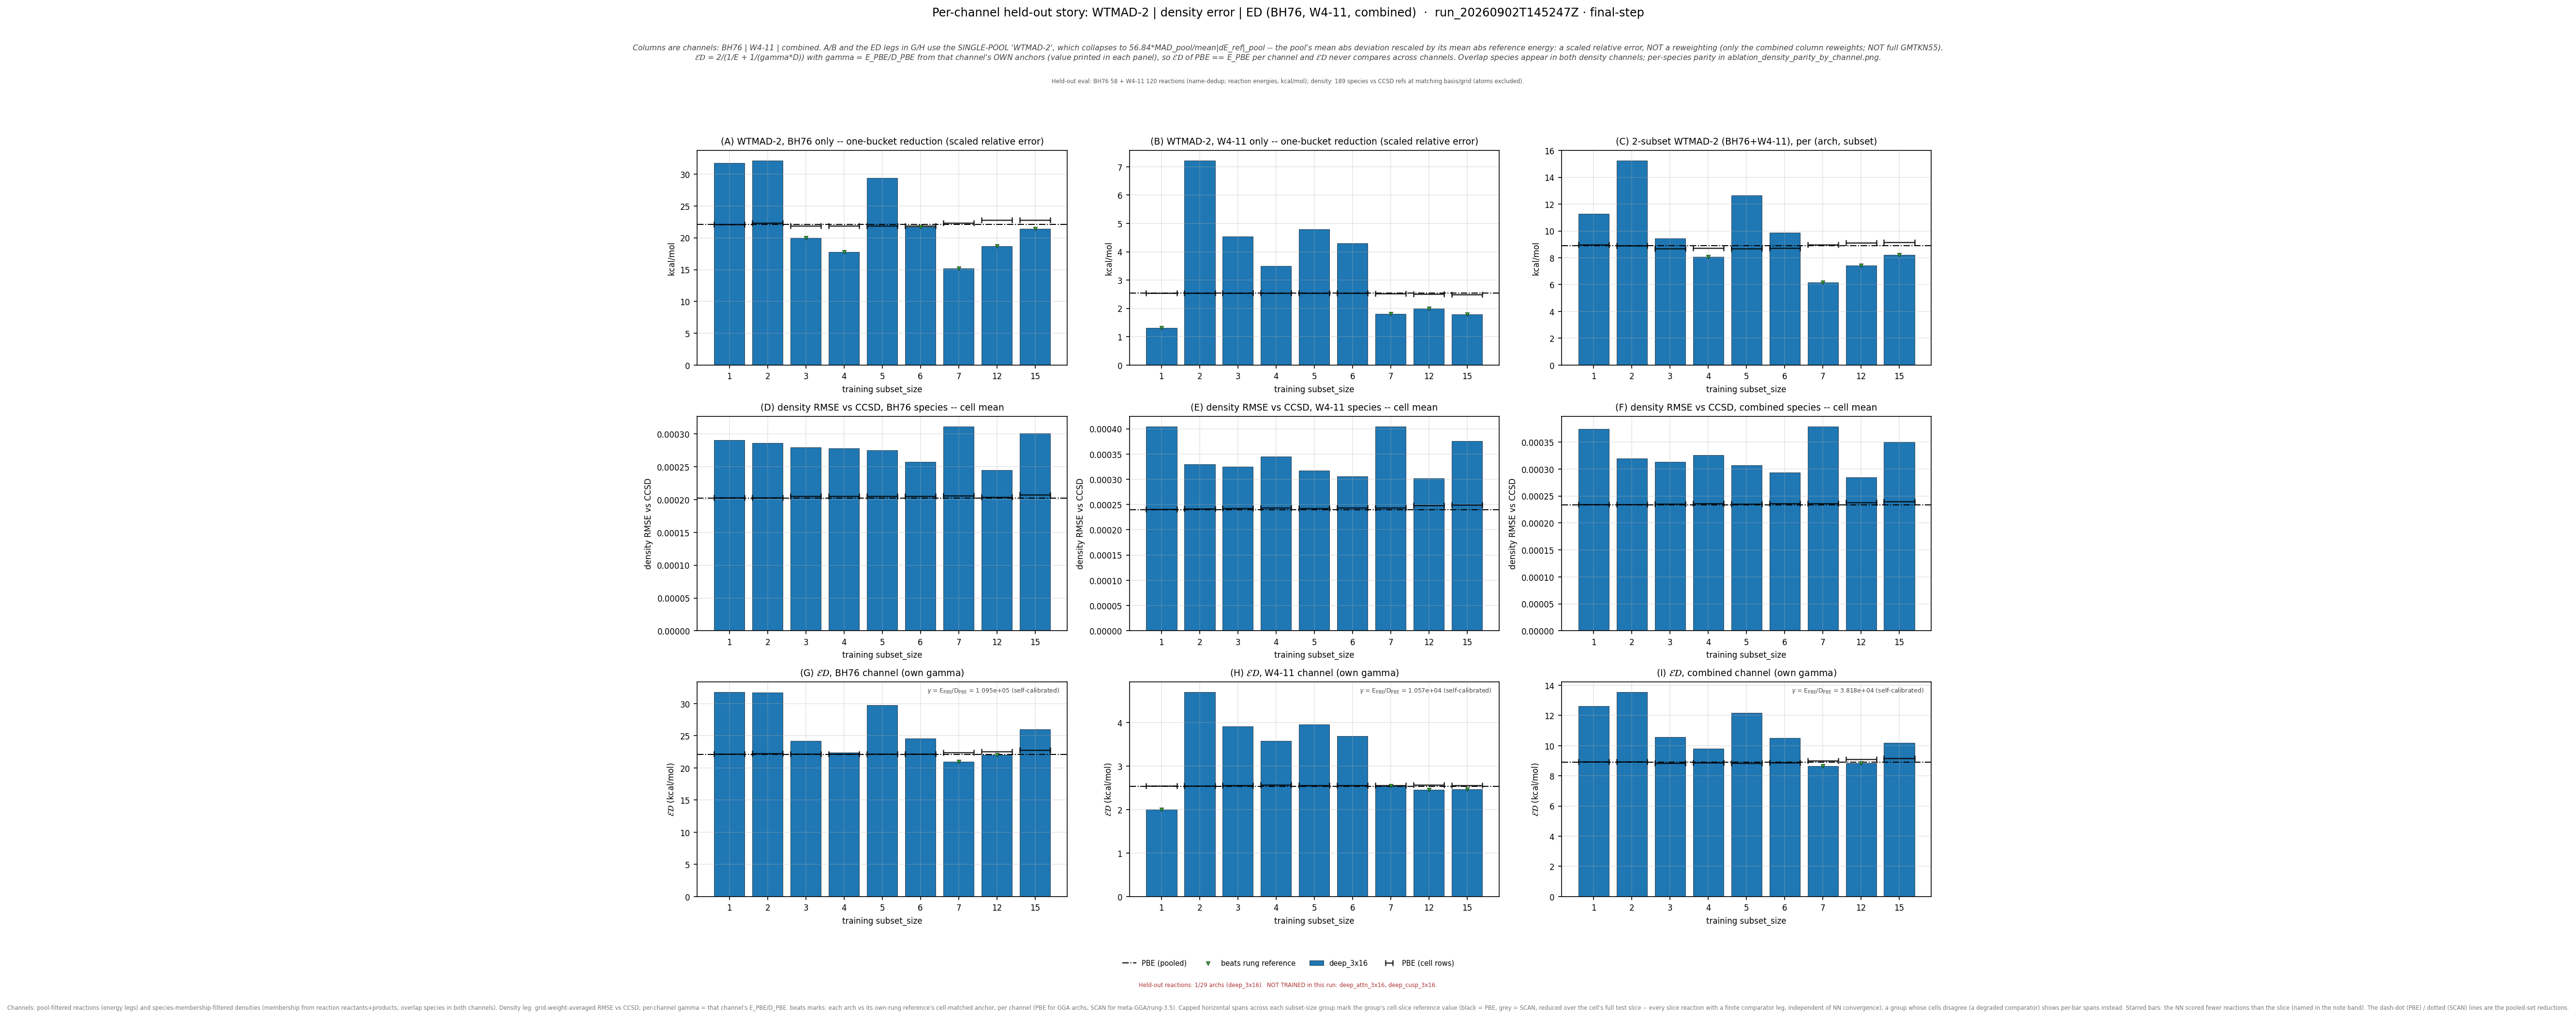

Values plotted in this chart, from the file beside it:
leg, arch, subset_size, n_reactions, n_density_species, E_kcalmol, D_rmse, gamma, gammaD_kcalmol, ED_kcalmol, E_pbe_kcalmol, D_pbe_rmse, ED_pbe_kcalmol, beats_pbe, E_scan_kcalmol, D_scan_rmse, ED_scan_kcalmol, beats_scan, ED_pbe_cell_kcalmol, ED_scan_cell_kcalmol, n_reactions_slice, D_insample_rmse, n_insample_species
bh76_wtmad2, deep_3x16, 1, 58, 66, 31.76, 0.0002907, 109475, 31.83, 31.8, 22.11, 0.000202, 22.11, False, , , , , 22.17, , 58, , 
bh76_wtmad2, deep_3x16, 2, 57, 64, 32.13, 0.0002861, 109475, 31.32, 31.72, 22.11, 0.000202, 22.11, False, , , , , 22.26, , 57, , 
bh76_wtmad2, deep_3x16, 3, 56, 62, 19.97, 0.0002798, 109475, 30.63, 24.18, 22.11, 0.000202, 22.11, False, , , , , 22.17, , 56, , 
bh76_wtmad2, deep_3x16, 4, 56, 62, 17.75, 0.0002779, 109475, 30.43, 22.42, 22.11, 0.000202, 22.11, False, , , , , 22.17, , 56, , 
bh76_wtmad2, deep_3x16, 5, 56, 62, 29.41, 0.0002756, 109475, 30.17, 29.79, 22.11, 0.000202, 22.11, False, , , , , 22.17, , 56, , 
bh76_wtmad2, deep_3x16, 6, 56, 62, 21.76, 0.0002573, 109475, 28.16, 24.55, 22.11, 0.000202, 22.11, False, , , , , 22.17, , 56, , 
bh76_wtmad2, deep_3x16, 7, 57, 61, 15.18, 0.0003117, 109475, 34.12, 21.01, 22.11, 0.000202, 22.11, True, , , , , 22.43, , 57, , 
bh76_wtmad2, deep_3x16, 12, 55, 59, 18.72, 0.0002452, 109475, 26.84, 22.06, 22.11, 0.000202, 22.11, True, , , , , 22.58, , 55, , 
bh76_wtmad2, deep_3x16, 15, 55, 56, 21.45, 0.000301, 109475, 32.95, 25.98, 22.11, 0.000202, 22.11, False, , , , , 22.77, , 55, , 
w411_wtmad2, deep_3x16, 1, 119, 119, 1.308, 0.0004042, 10571, 4.273, 2.003, 2.536, 0.0002399, 2.536, True, , , , , 2.548, , 119, , 
w411_wtmad2, deep_3x16, 2, 120, 118, 7.218, 0.0003295, 10571, 3.484, 4.699, 2.536, 0.0002399, 2.536, False, , , , , 2.544, , 120, , 
w411_wtmad2, deep_3x16, 3, 120, 117, 4.537, 0.0003249, 10571, 3.434, 3.909, 2.536, 0.0002399, 2.536, False, , , , , 2.55, , 120, , 
w411_wtmad2, deep_3x16, 4, 119, 116, 3.505, 0.0003452, 10571, 3.649, 3.575, 2.536, 0.0002399, 2.536, False, , , , , 2.561, , 119, , 
w411_wtmad2, deep_3x16, 5, 120, 117, 4.804, 0.0003173, 10571, 3.355, 3.951, 2.536, 0.0002399, 2.536, False, , , , , 2.55, , 120, , 
w411_wtmad2, deep_3x16, 6, 119, 116, 4.297, 0.0003062, 10571, 3.237, 3.692, 2.536, 0.0002399, 2.536, False, , , , , 2.559, , 119, , 
w411_wtmad2, deep_3x16, 7, 118, 115, 1.81, 0.0004048, 10571, 4.279, 2.544, 2.536, 0.0002399, 2.536, True, , , , , 2.551, , 118, , 
w411_wtmad2, deep_3x16, 12, 114, 109, 1.994, 0.0003023, 10571, 3.196, 2.456, 2.536, 0.0002399, 2.536, True, , , , , 2.562, , 114, , 
w411_wtmad2, deep_3x16, 15, 113, 107, 1.787, 0.0003754, 10571, 3.968, 2.464, 2.536, 0.0002399, 2.536, True, , , , , 2.558, , 113, , 
combined_wtmad2, deep_3x16, 1, 177, 188, 11.29, 0.0003744, 38179, 14.29, 12.61, 8.915, 0.0002335, 8.915, False, , , , , 8.948, , 177, , 
combined_wtmad2, deep_3x16, 2, 177, 186, 15.24, 0.0003194, 38179, 12.19, 13.55, 8.915, 0.0002335, 8.915, False, , , , , 8.926, , 177, , 
combined_wtmad2, deep_3x16, 3, 176, 184, 9.449, 0.0003133, 38179, 11.96, 10.56, 8.915, 0.0002335, 8.915, False, , , , , 8.84, , 176, , 
combined_wtmad2, deep_3x16, 4, 175, 183, 8.064, 0.0003264, 38179, 12.46, 9.791, 8.915, 0.0002335, 8.915, False, , , , , 8.875, , 175, , 
combined_wtmad2, deep_3x16, 5, 176, 184, 12.63, 0.0003069, 38179, 11.72, 12.16, 8.915, 0.0002335, 8.915, False, , , , , 8.84, , 176, , 
combined_wtmad2, deep_3x16, 6, 175, 183, 9.887, 0.0002932, 38179, 11.2, 10.5, 8.915, 0.0002335, 8.915, False, , , , , 8.874, , 175, , 
combined_wtmad2, deep_3x16, 7, 175, 181, 6.164, 0.0003792, 38179, 14.48, 8.646, 8.915, 0.0002335, 8.915, True, , , , , 9.002, , 175, , 
combined_wtmad2, deep_3x16, 12, 169, 175, 7.439, 0.0002846, 38179, 10.87, 8.832, 8.915, 0.0002335, 8.915, True, , , , , 9.099, , 169, , 
combined_wtmad2, deep_3x16, 15, 168, 171, 8.223, 0.0003498, 38179, 13.36, 10.18, 8.915, 0.0002335, 8.915, False, , , , , 9.149, , 168, , 
